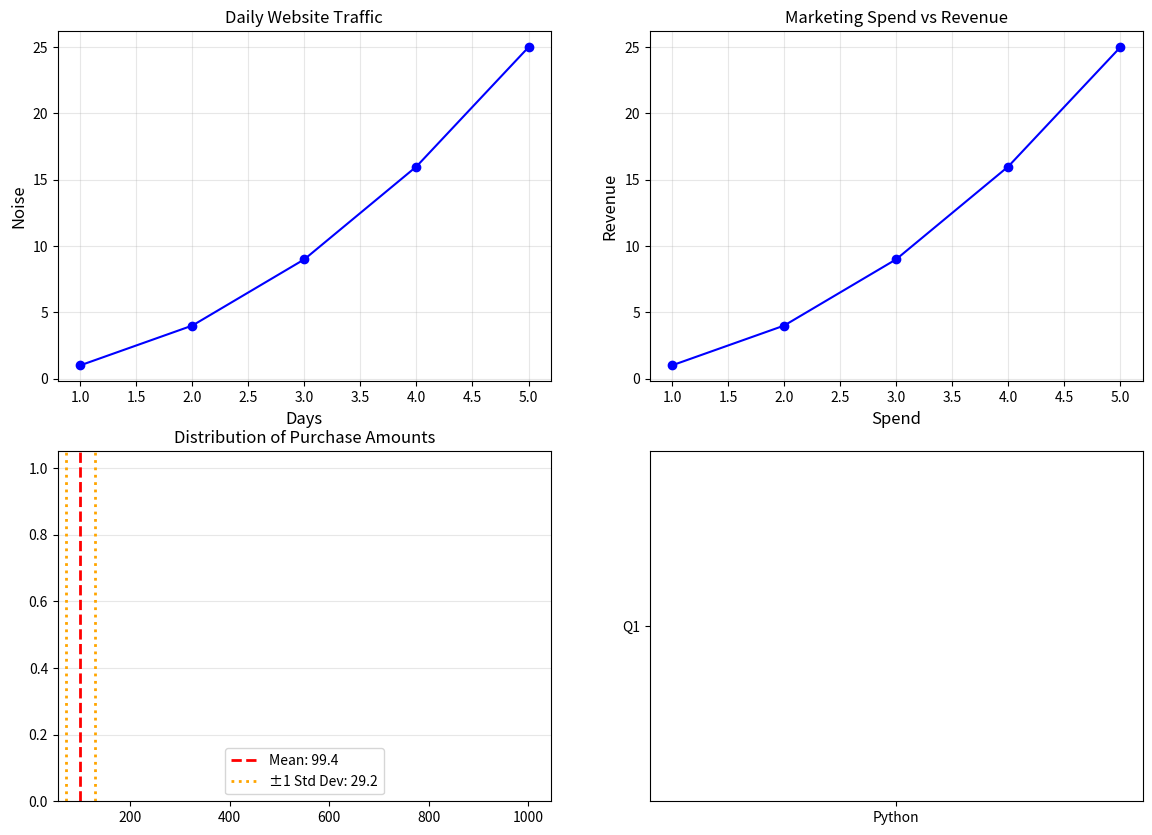

Generate this figure with matplotlib: (Note: this script raises an exception after producing the figure.)


import matplotlib.pyplot as plt
import numpy as np

print("My challenge 1: Create a comprehensive multi-plot visualization using Matplotlib that tells a story about data.")
print("-" * 70)

fig, axes = plt.subplots(2,2, figsize=(14,10))

# Line plot
# top - left 
axes[0,0].plot([1, 2, 3, 4, 5], [1, 4, 9, 16, 25], 'b-o')
axes[0,0].set_title("Daily Website Traffic") 
axes[0,0].set_xlabel("Days", fontsize=12)
axes[0,0].set_ylabel("Noise", fontsize=12)
axes[0,0].grid(True, alpha=0.3) 

# Scatter plot
# top - right
axes[0,1].plot([1, 2, 3, 4, 5], [1, 4, 9, 16, 25], 'b-o')
axes[0,1].set_title("Marketing Spend vs Revenue")
axes[0,1].set_xlabel("Spend", fontsize=12)
axes[0,1].set_ylabel("Revenue", fontsize=12)
axes[0,1].grid(True, alpha=0.3)


# Histogram plot
# bottom - left
test_scores = np.random.normal(100, 30, 1000)
mean_score = test_scores.mean()
std_score = test_scores.std()

data = np.random.normal(1000)
axes[1, 0].hist(data, bins=30, color='green', alpha=0.7)
axes[1, 0].set_title("Distribution of Purchase Amounts")
axes[1, 0].axvline(mean_score, color='red', linestyle='--', linewidth=2, label=f'Mean: {mean_score:.1f}')
axes[1, 0].axvline(mean_score - std_score, color='orange', linestyle=':', linewidth=2, label=f'±1 Std Dev: {std_score:.1f}')
axes[1, 0].axvline(mean_score + std_score, color='orange', linestyle=':', linewidth=2)
axes[1, 0].legend()
axes[1, 0].grid(True, alpha=0.3, axis='y')
 
 
# Bar chart
# bottom - right
products = ['Python', 'JavaScript', 'Java', 'C++', 'Go', 'Rust']
quarters = ['Q1', 'Q2', 'Q3']
bars = axes[1, 1].bar(products, quarters, color=['#FF6B6B', '#4ECDC4', '#45B7D1', '#FFA07A', '#98D8C8', '#F7DC6F'])

for i, (bar, sale) in enumerate(zip(bars, quarters)):
    axes[1, 1].text(bar.get_x() + bar.get_width()/2, sale + 10,
            str(sale), ha='center', va='bottom', fontweight='bold') 
    
axes[1, 1].set_xlabel("Programming Language", fontsize=12)
axes[1, 1].set_ylabel("Quarters", fontsize=12)
axes[1, 1].set_title("Quarterly Revenue by Product")
axes[1, 1].grid(True, alpha=0.3, axis='y')



plt.tight_layout()
plt.savefig('/Users/andhar/desktop/my_garden_of_python/data_science/lesson_3_visualization/my_plot_challenge_subplots.png')
plt.close()
